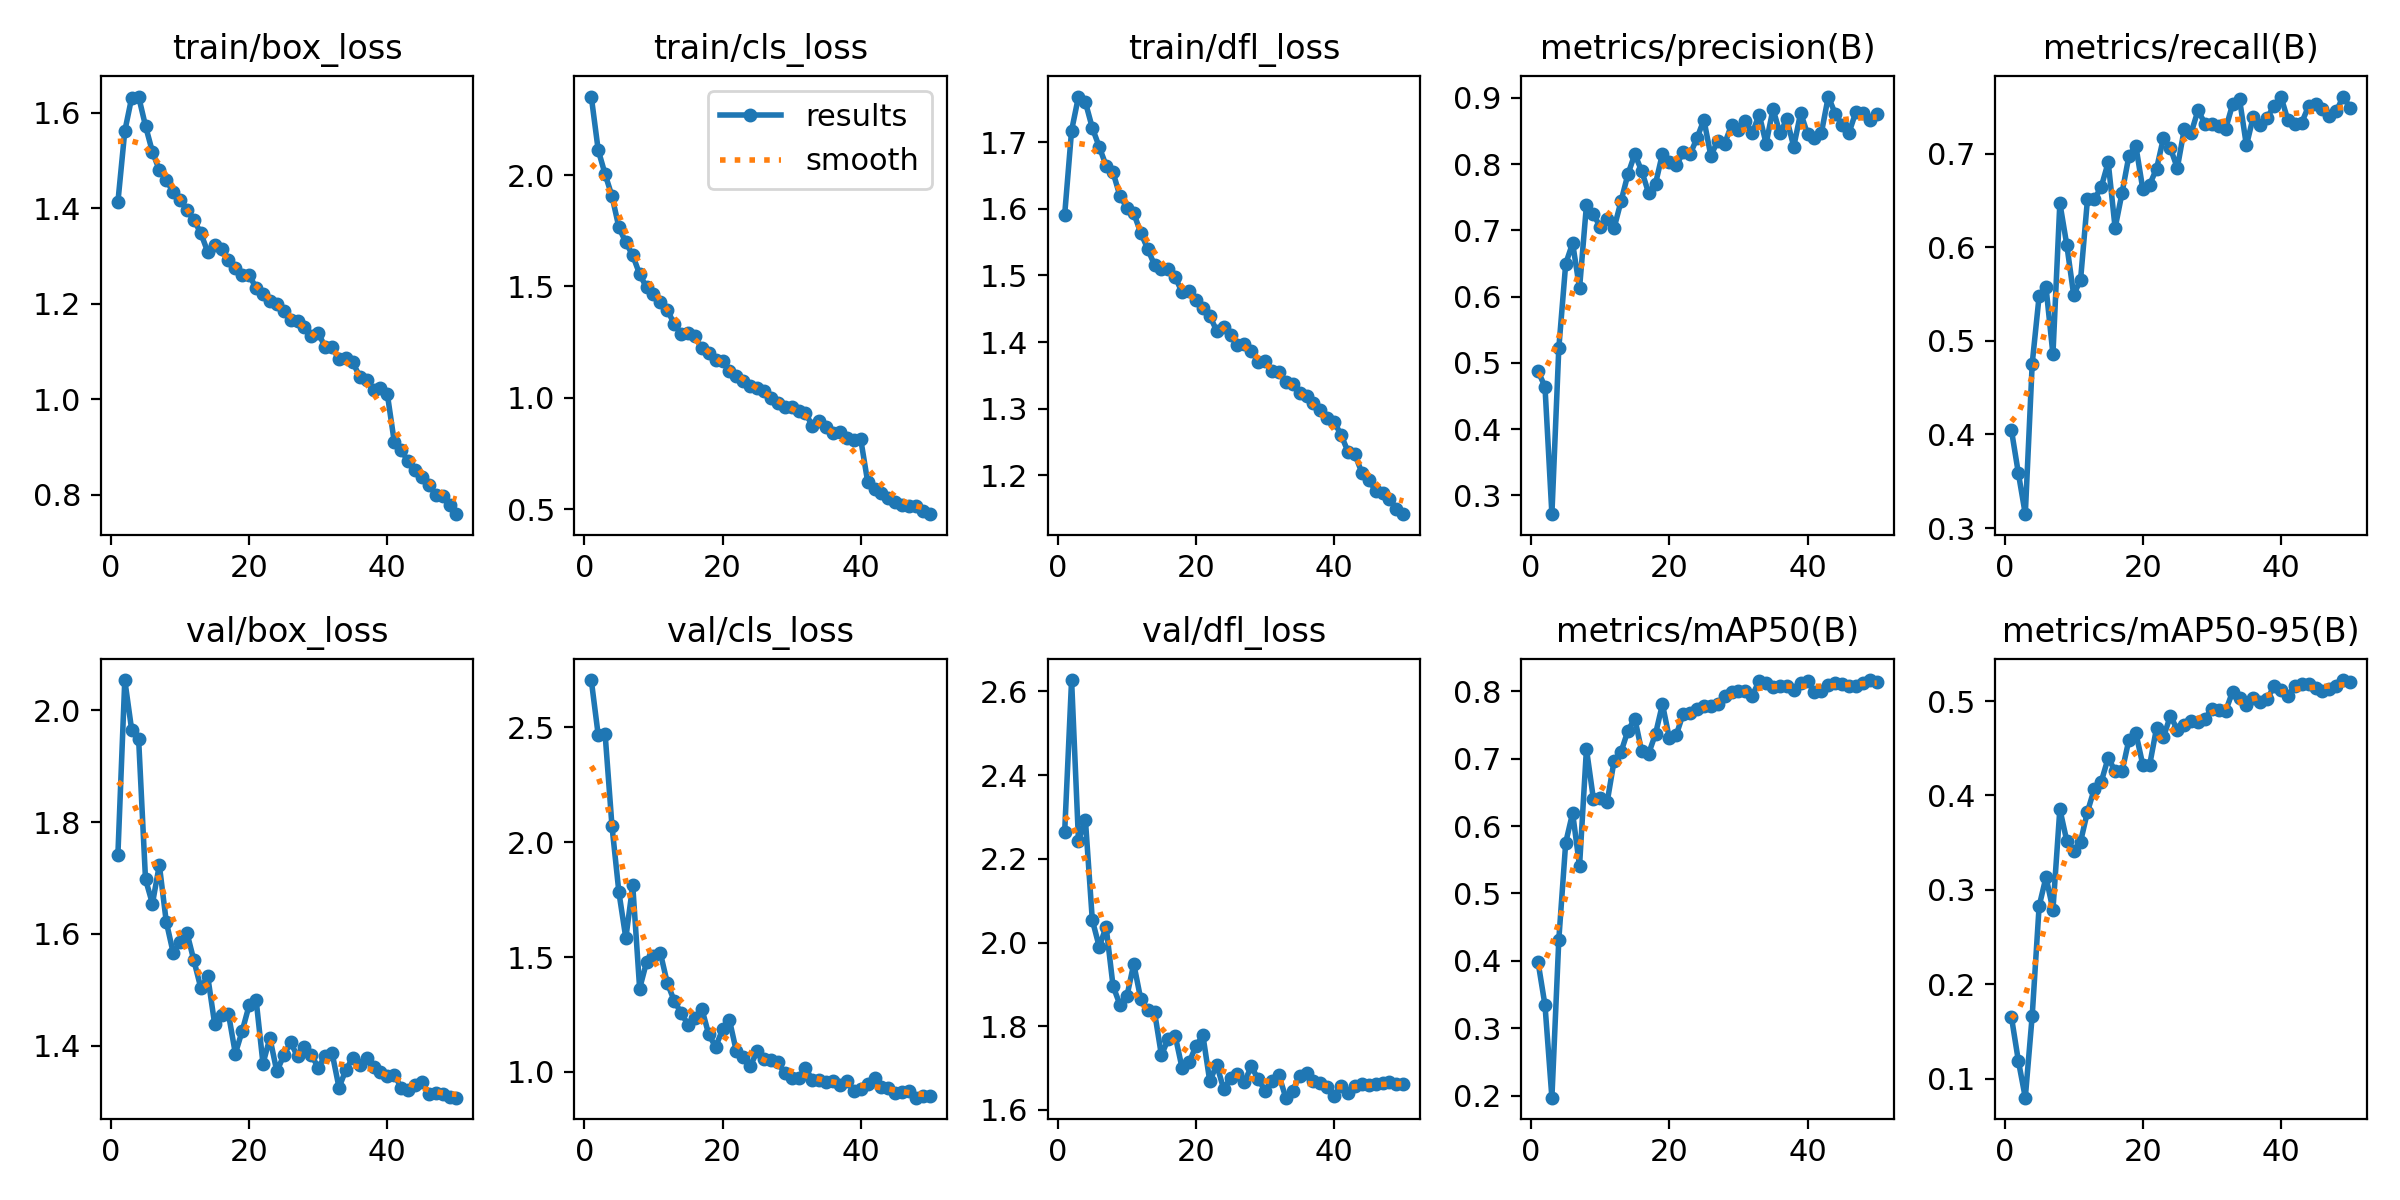

The table this chart was drawn from, first rows:
epoch, time, train/box_loss, train/cls_loss, train/dfl_loss, metrics/precision(B), metrics/recall(B), metrics/mAP50(B), metrics/mAP50-95(B), val/box_loss, val/cls_loss, val/dfl_loss, lr/pg0, lr/pg1, lr/pg2
1, 17.19, 1.412, 2.353, 1.591, 0.4872, 0.4044, 0.398, 0.1651, 1.741, 2.706, 2.265, 0.0005524, 0.0005524, 0.0005524
2, 31.6, 1.561, 2.113, 1.717, 0.4638, 0.3585, 0.3343, 0.1187, 2.054, 2.467, 2.627, 0.001086, 0.001086, 0.001086
3, 44.98, 1.632, 2.004, 1.768, 0.2714, 0.3148, 0.1971, 0.0799, 1.964, 2.472, 2.243, 0.001598, 0.001598, 0.001598
4, 58.16, 1.634, 1.905, 1.76, 0.522, 0.4757, 0.4315, 0.1668, 1.949, 2.069, 2.293, 0.001568, 0.001568, 0.001568
5, 71.33, 1.572, 1.765, 1.721, 0.6497, 0.5479, 0.5755, 0.2826, 1.698, 1.782, 2.054, 0.001535, 0.001535, 0.001535
6, 84.99, 1.518, 1.698, 1.693, 0.6805, 0.5573, 0.6193, 0.3136, 1.654, 1.583, 1.99, 0.001502, 0.001502, 0.001502
7, 98.51, 1.48, 1.64, 1.665, 0.6125, 0.4857, 0.5407, 0.2789, 1.723, 1.812, 2.037, 0.001469, 0.001469, 0.001469
8, 111.8, 1.459, 1.555, 1.654, 0.7379, 0.6474, 0.7143, 0.3856, 1.622, 1.363, 1.896, 0.001436, 0.001436, 0.001436
9, 125.4, 1.434, 1.495, 1.619, 0.7249, 0.6029, 0.6407, 0.352, 1.567, 1.478, 1.851, 0.001403, 0.001403, 0.001403
10, 138.9, 1.418, 1.465, 1.602, 0.7045, 0.5492, 0.641, 0.3416, 1.585, 1.502, 1.871, 0.00137, 0.00137, 0.00137
11, 152.4, 1.395, 1.428, 1.593, 0.7174, 0.5655, 0.6357, 0.3511, 1.602, 1.517, 1.949, 0.001337, 0.001337, 0.001337
12, 165.9, 1.375, 1.395, 1.564, 0.7034, 0.6515, 0.6967, 0.3828, 1.553, 1.387, 1.865, 0.001304, 0.001304, 0.001304
13, 179.5, 1.348, 1.332, 1.54, 0.7437, 0.6514, 0.7097, 0.4073, 1.504, 1.31, 1.838, 0.001271, 0.001271, 0.001271
14, 193, 1.308, 1.288, 1.516, 0.7846, 0.6648, 0.7414, 0.4148, 1.524, 1.257, 1.834, 0.001238, 0.001238, 0.001238
15, 206.4, 1.323, 1.291, 1.509, 0.815, 0.691, 0.7594, 0.44, 1.44, 1.205, 1.731, 0.001205, 0.001205, 0.001205
16, 219.7, 1.315, 1.277, 1.51, 0.7894, 0.6207, 0.7106, 0.4256, 1.455, 1.235, 1.77, 0.001172, 0.001172, 0.001172
17, 233.2, 1.292, 1.222, 1.497, 0.7563, 0.6582, 0.7074, 0.4255, 1.458, 1.275, 1.777, 0.001139, 0.001139, 0.001139
18, 246.5, 1.274, 1.2, 1.475, 0.7706, 0.698, 0.7368, 0.4591, 1.386, 1.163, 1.699, 0.001106, 0.001106, 0.001106
19, 260.2, 1.261, 1.169, 1.476, 0.8156, 0.7083, 0.7806, 0.4662, 1.427, 1.109, 1.713, 0.001073, 0.001073, 0.001073
20, 273.7, 1.261, 1.164, 1.463, 0.8024, 0.6625, 0.73, 0.4326, 1.473, 1.185, 1.753, 0.00104, 0.00104, 0.00104
21, 287, 1.232, 1.122, 1.451, 0.7979, 0.6671, 0.7352, 0.4325, 1.483, 1.225, 1.779, 0.001007, 0.001007, 0.001007
22, 300.4, 1.221, 1.099, 1.439, 0.8179, 0.6842, 0.7666, 0.4717, 1.368, 1.089, 1.668, 0.0009739, 0.0009739, 0.0009739
23, 314.3, 1.206, 1.074, 1.417, 0.8149, 0.7171, 0.7675, 0.4618, 1.414, 1.063, 1.708, 0.0009409, 0.0009409, 0.0009409
24, 328.1, 1.199, 1.054, 1.423, 0.8392, 0.7059, 0.7729, 0.4845, 1.354, 1.023, 1.65, 0.0009078, 0.0009078, 0.0009078
25, 342.3, 1.184, 1.042, 1.41, 0.8668, 0.6849, 0.7774, 0.4696, 1.383, 1.091, 1.676, 0.0008748, 0.0008748, 0.0008748
26, 356.8, 1.165, 1.031, 1.396, 0.8127, 0.7261, 0.7775, 0.475, 1.406, 1.055, 1.687, 0.0008418, 0.0008418, 0.0008418
27, 371.6, 1.164, 0.9993, 1.398, 0.835, 0.7224, 0.7816, 0.4792, 1.381, 1.051, 1.666, 0.0008088, 0.0008088, 0.0008088
28, 386.5, 1.152, 0.9788, 1.387, 0.831, 0.7466, 0.7926, 0.478, 1.398, 1.041, 1.704, 0.0007758, 0.0007758, 0.0007758
29, 404, 1.132, 0.9581, 1.371, 0.8589, 0.7322, 0.7985, 0.4813, 1.385, 0.9938, 1.674, 0.0007428, 0.0007428, 0.0007428
30, 420, 1.138, 0.9573, 1.371, 0.8518, 0.732, 0.8003, 0.492, 1.36, 0.974, 1.646, 0.0007098, 0.0007098, 0.0007098
31, 434.4, 1.109, 0.9425, 1.356, 0.8654, 0.7296, 0.8005, 0.4906, 1.383, 0.9738, 1.67, 0.0006768, 0.0006768, 0.0006768
32, 448.3, 1.108, 0.931, 1.356, 0.8468, 0.7268, 0.7936, 0.4896, 1.387, 1.017, 1.683, 0.0006438, 0.0006438, 0.0006438
33, 462.3, 1.084, 0.8743, 1.34, 0.8747, 0.7529, 0.8154, 0.51, 1.326, 0.9636, 1.629, 0.0006108, 0.0006108, 0.0006108
34, 476.1, 1.086, 0.8942, 1.337, 0.8309, 0.7586, 0.8126, 0.5035, 1.357, 0.9655, 1.646, 0.0005778, 0.0005778, 0.0005778
35, 490, 1.077, 0.8695, 1.323, 0.8832, 0.7089, 0.8066, 0.4956, 1.379, 0.9539, 1.682, 0.0005448, 0.0005448, 0.0005448
36, 504.1, 1.047, 0.8415, 1.319, 0.8467, 0.7398, 0.8084, 0.5031, 1.367, 0.9591, 1.688, 0.0005118, 0.0005118, 0.0005118
37, 518, 1.041, 0.8445, 1.308, 0.8676, 0.7308, 0.8078, 0.4994, 1.378, 0.9418, 1.668, 0.0004788, 0.0004788, 0.0004788
38, 531.7, 1.018, 0.8176, 1.298, 0.8263, 0.7385, 0.8018, 0.502, 1.363, 0.9585, 1.663, 0.0004458, 0.0004458, 0.0004458
39, 545.7, 1.024, 0.8098, 1.287, 0.8774, 0.7513, 0.8118, 0.5158, 1.353, 0.9162, 1.654, 0.0004127, 0.0004127, 0.0004127
40, 559.8, 1.01, 0.813, 1.281, 0.8451, 0.761, 0.815, 0.5122, 1.346, 0.9237, 1.634, 0.0003797, 0.0003797, 0.0003797
41, 588.7, 0.9103, 0.6224, 1.261, 0.8394, 0.736, 0.7993, 0.5055, 1.348, 0.9468, 1.657, 0.0003467, 0.0003467, 0.0003467
42, 602.1, 0.8927, 0.5917, 1.236, 0.8471, 0.7323, 0.8004, 0.5155, 1.325, 0.9741, 1.64, 0.0003137, 0.0003137, 0.0003137
43, 616.4, 0.87, 0.5744, 1.232, 0.902, 0.7332, 0.8085, 0.5177, 1.321, 0.9341, 1.656, 0.0002807, 0.0002807, 0.0002807
44, 629.9, 0.8516, 0.55, 1.204, 0.8759, 0.7511, 0.8121, 0.518, 1.33, 0.9279, 1.662, 0.0002477, 0.0002477, 0.0002477
45, 646.5, 0.8374, 0.5332, 1.193, 0.8593, 0.7535, 0.8109, 0.5141, 1.335, 0.9073, 1.659, 0.0002147, 0.0002147, 0.0002147
46, 660.3, 0.8199, 0.5201, 1.177, 0.8473, 0.7484, 0.807, 0.5107, 1.314, 0.9129, 1.661, 0.0001817, 0.0001817, 0.0001817
47, 673.6, 0.7999, 0.5157, 1.173, 0.8791, 0.74, 0.8073, 0.5123, 1.316, 0.917, 1.665, 0.0001487, 0.0001487, 0.0001487
48, 687, 0.7971, 0.5155, 1.165, 0.8766, 0.7454, 0.8119, 0.516, 1.314, 0.8876, 1.666, 0.0001157, 0.0001157, 0.0001157
49, 700.4, 0.7775, 0.4906, 1.15, 0.866, 0.7612, 0.8165, 0.5223, 1.309, 0.8944, 1.661, 8.26832e-05, 8.26832e-05, 8.26832e-05
50, 714.1, 0.7591, 0.4774, 1.142, 0.8763, 0.7493, 0.8129, 0.5203, 1.307, 0.8948, 1.661, 4.96766e-05, 4.96766e-05, 4.96766e-05
